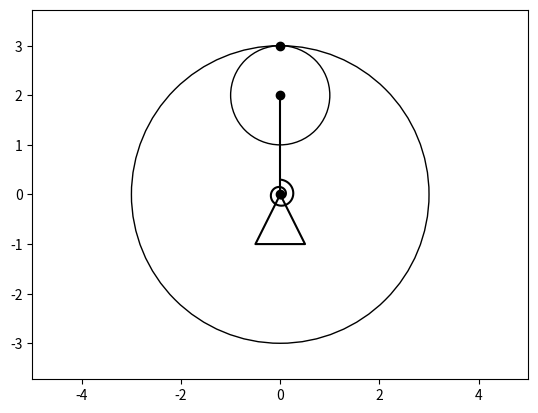

Generate this figure with matplotlib:
import numpy as n
import matplotlib.pyplot as plt
from matplotlib.animation import FuncAnimation

#задается интервал
step = 500
t = n.linspace(0, 10, step)
#задается функция
phi = n.sin(2*t)
theta = n.linspace(0, -2*n.pi, step)

O = 0
r2 = 0.5#внешний радиус пружины
r1 = 0.2#внутренний радиус пружины

R1 = 3 #радиус кольца

#координаты точки А
Xa = (R1 - 1) * n.cos(n.pi/2+phi)
Ya = (R1 - 1) * n.sin(n.pi/2+phi)
#координаты точки Б
Xb = - R1 * n.cos(n.pi/2+theta)
Yb = R1 * n.sin(n.pi/2+theta)

#окно и грaфик
fgr = plt.figure()
grf = fgr.add_subplot(1, 1, 1)
grf.axis('equal')
grf.set(xlim = [-5, 5], ylim = [-5, 5])
grf.set_aspect( 1 )

#треугольник
grf.plot([0,0.5,-0.5,0], [0,-1,-1,0], color = 'black')

#точки на графике
p1 = grf.plot(O, O, marker = 'o', color = 'black')[0]
pA = grf.plot(Xa[0], Ya[0], marker = 'o', color = 'black')[0]
pB = grf.plot(Xb[0], Yb[0], marker = 'o', color = 'black')[0]

#прямая ОА
O1 = grf.plot([Xa[0], O],[Ya[0], O],color = 'black')[0]

#большая окружность  
circle = plt.Circle(( O, O ), R1 , fill = False)
grf.add_artist(circle)
               
#маленькая окружность
circleA = plt.Circle(( Xa[0], Ya[0]), 1 , fill = False)
grf.add_artist(circleA)



#спиральная пружина
Ns = 2
numpnts = n.linspace(0, 1, 50*Ns+1)
Betas = numpnts*(Ns * 2*n.pi - phi[0])
Xs = ((r2-r1)*numpnts)*n.cos(Betas + n.pi/2)
Ys = ((r2-r1)*numpnts)*n.sin(Betas + n.pi/2)

SpPruzh = grf.plot(Xs, Ys, color = 'black')[0]


#анимация
def run(i):
    pA.set_data([Xa[i]], [Ya[i]])
    pB.set_data([Xb[i]], [Yb[i]])
    O1.set_data([Xa[i], O], [Ya[i], O])
    circleA.center = (Xa[i],Ya[i])

    Betas = numpnts*(Ns * 2*n.pi - phi[i])
    Xs = -((r2-r1)*numpnts)*n.cos(Betas+n.pi/2)
    Ys = ((r2-r1)*numpnts)*n.sin(Betas+n.pi/2)

    SpPruzh.set_data(Xs, Ys)
    return

anim = FuncAnimation(fgr, run, interval = 1, frames = step)

fgr.show()